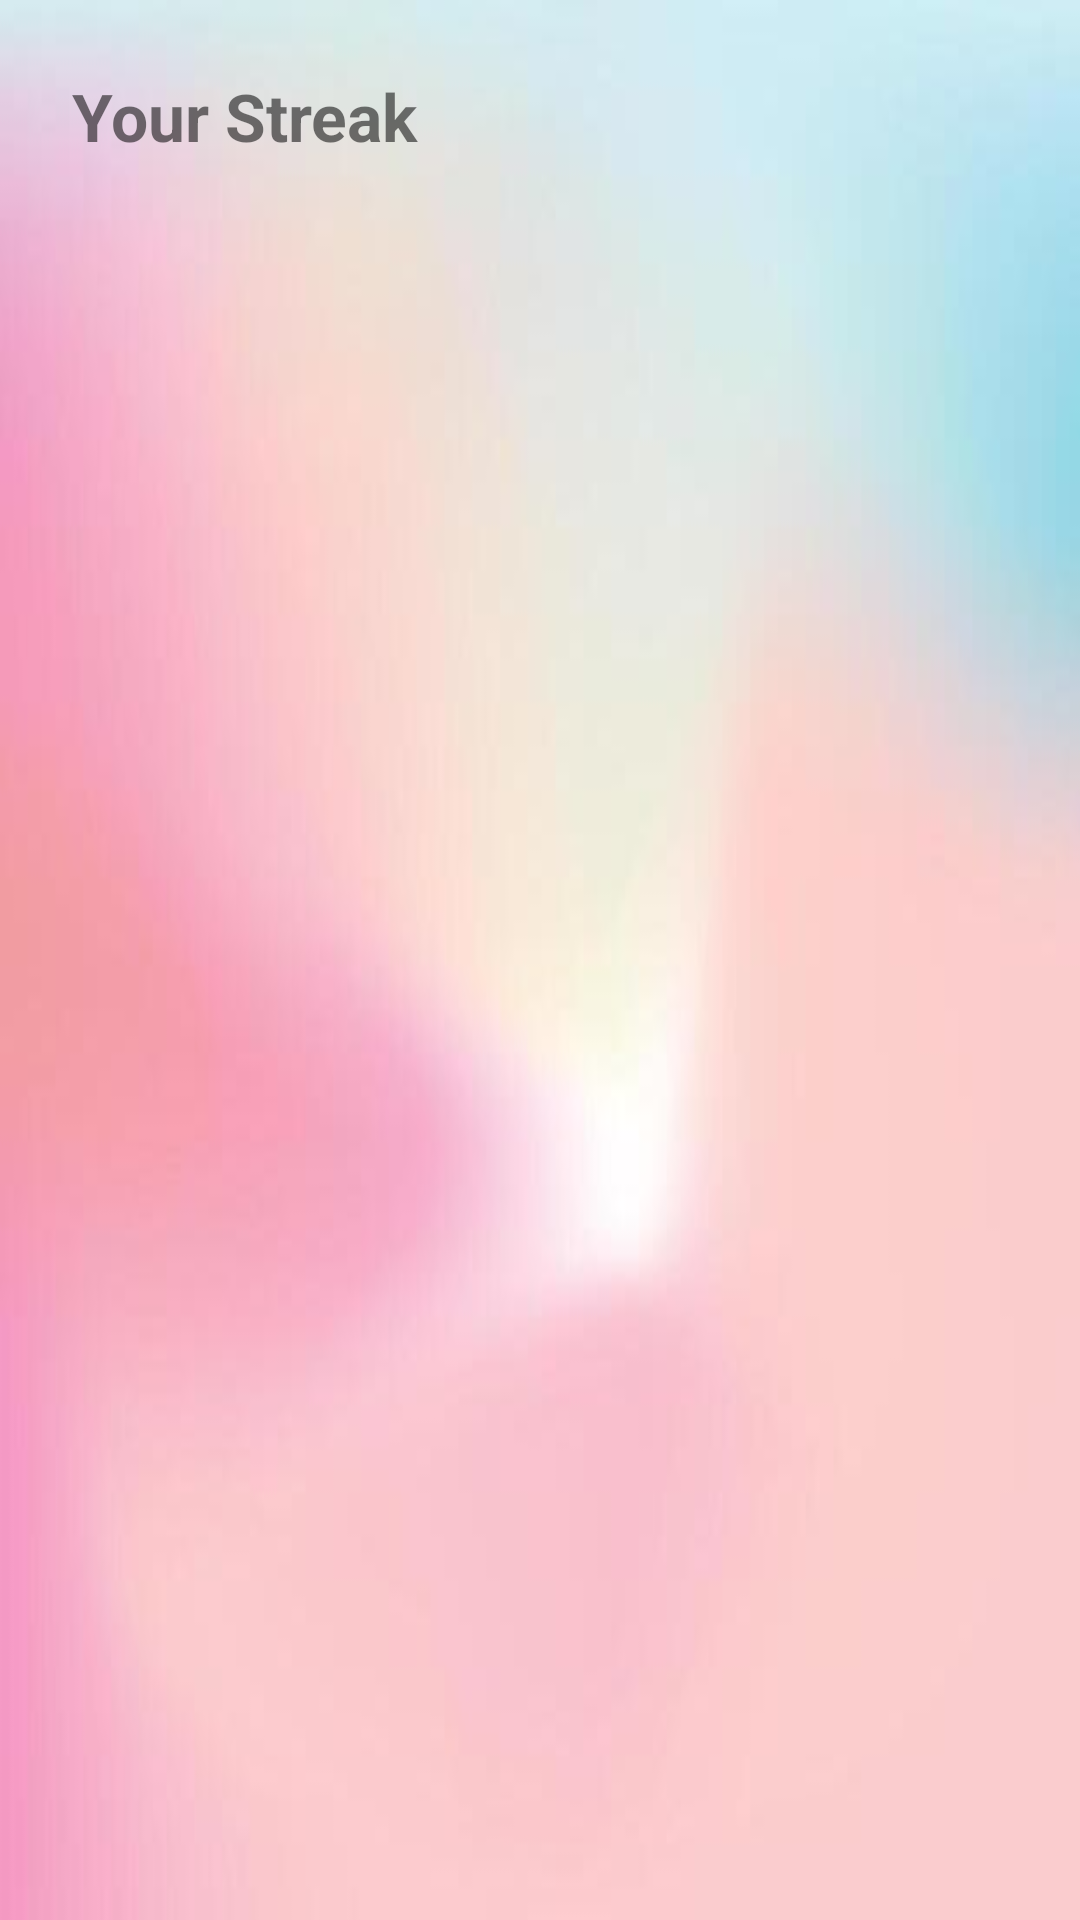

This screen was rendered from an Android layout file. Write that file and the resources it references.
<!-- AndroidManifest.xml: application theme Theme.MindEase -->
<!-- res/layout/activity_achievements.xml -->
<?xml version="1.0" encoding="utf-8"?>
<LinearLayout xmlns:android="http://schemas.android.com/apk/res/android"
    android:layout_width="match_parent"
    android:layout_height="match_parent"
    android:orientation="vertical"
    android:background="@drawable/zubi1"
    android:padding="24dp">

    <TextView
        android:id="@+id/streakText"
        android:layout_width="match_parent"
        android:layout_height="wrap_content"
        android:text="Your Streak"
        android:textSize="22sp"
        android:textStyle="bold"
        android:layout_marginBottom="24dp"/>

    <GridView
        android:id="@+id/badgesGrid"
        android:layout_width="match_parent"
        android:layout_height="wrap_content"
        android:gravity="center"
        android:horizontalSpacing="16dp"
        android:numColumns="2"
        android:verticalSpacing="16dp" />
</LinearLayout>
<!-- resources referenced by this layout -->
<resources>
  <!-- drawable zubi1: jpg bitmap (drawable, 4764 bytes) -->
  <style name="Theme.MindEase" parent="Theme.MaterialComponents.DayNight.NoActionBar">
          <item name="android:windowFullscreen">true</item>
      </style>
</resources>
